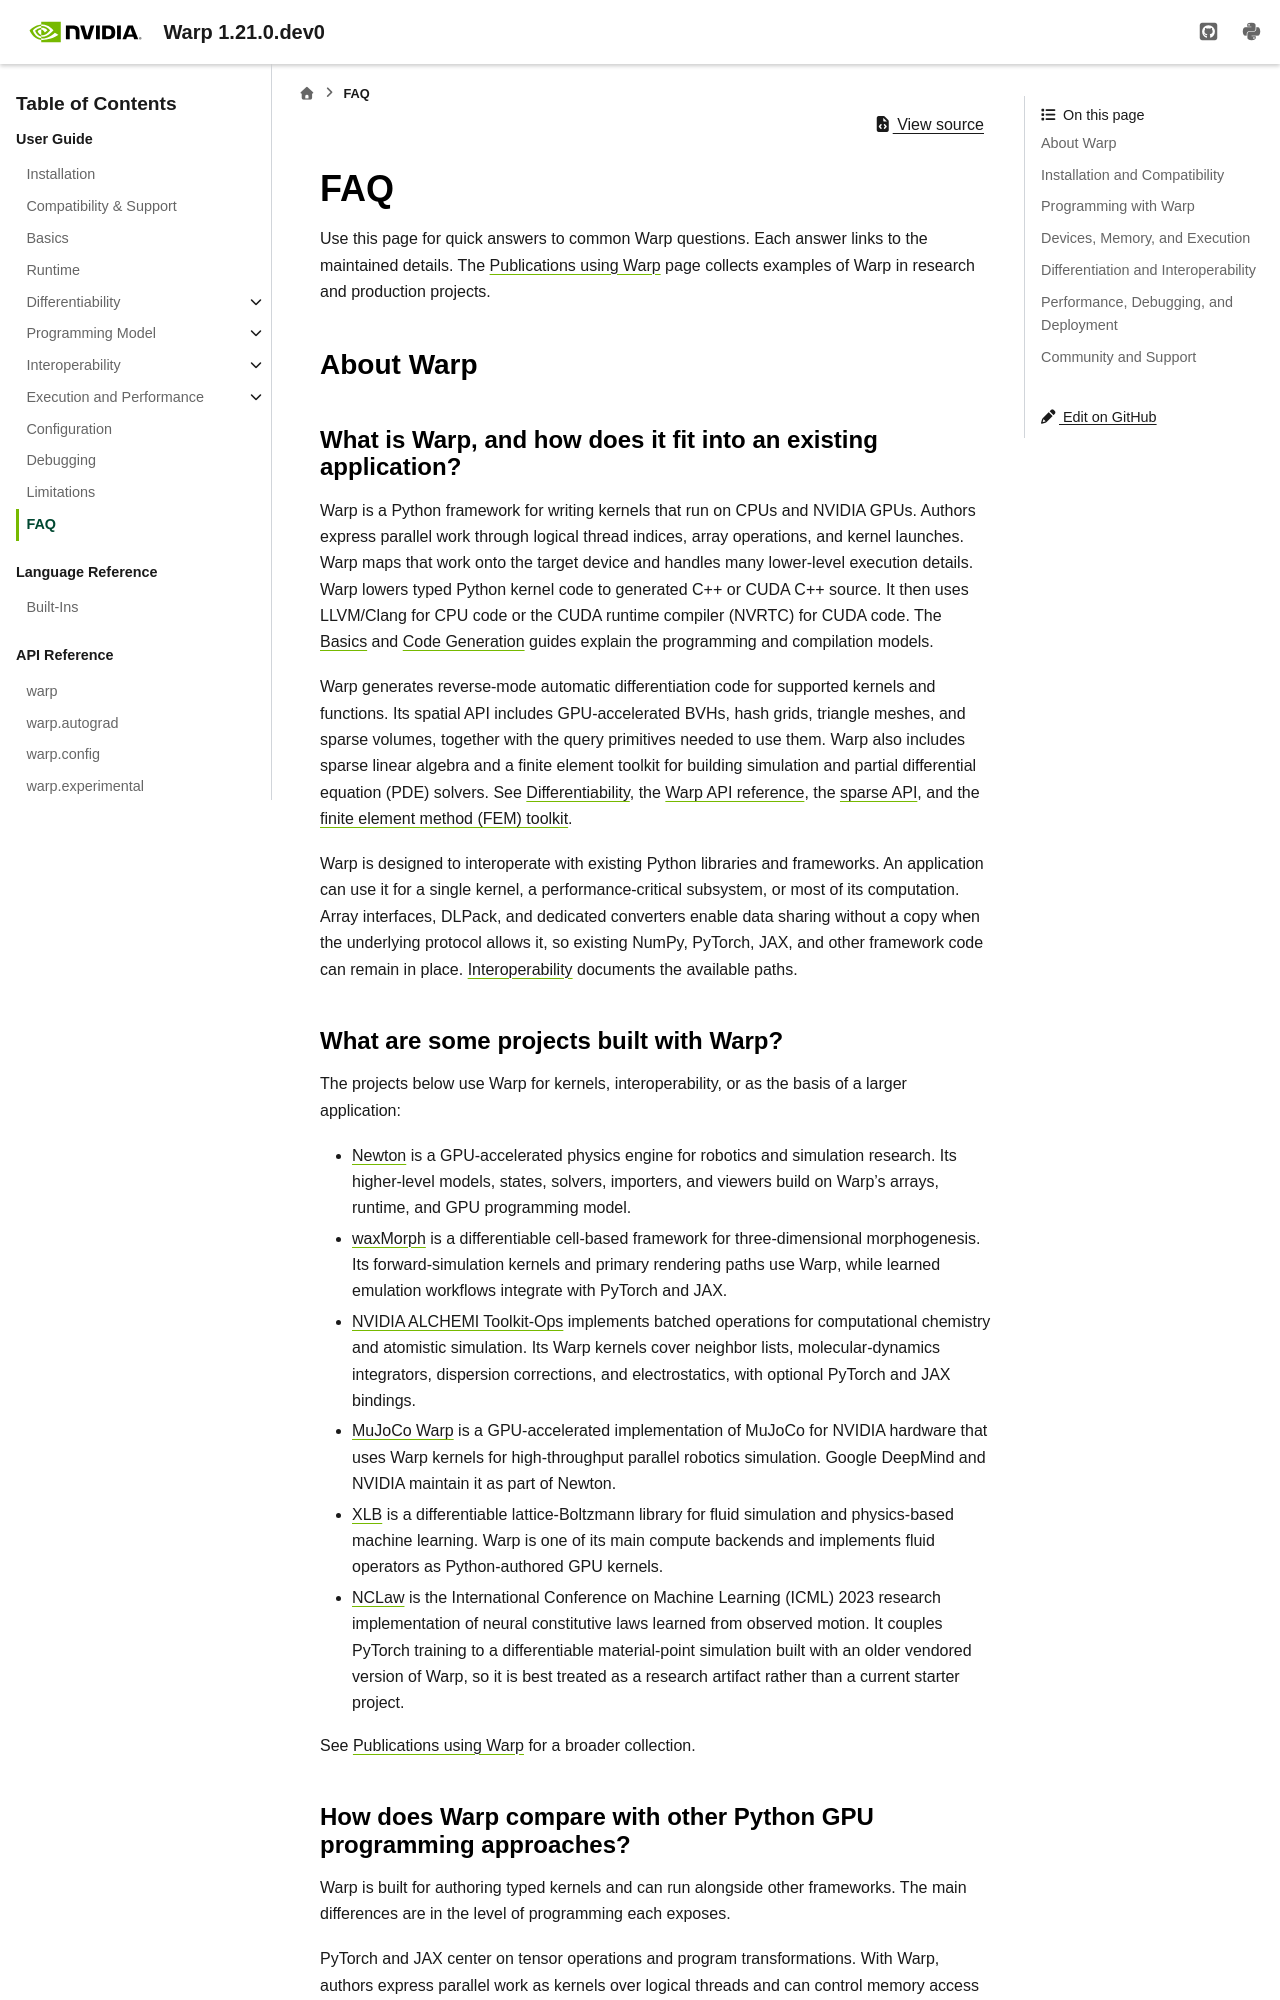

repository: NVIDIA/warp · page: latest/user_guide/faq.html · generator: sphinx

.. _faq:

FAQ
===

Use this page for quick answers to common Warp questions. Each answer links to
the maintained details. The :doc:`/project/publications` page collects examples of Warp
in research and production projects.

About Warp
----------

What is Warp, and how does it fit into an existing application?
~~~~~~~~~~~~~~~~~~~~~~~~~~~~~~~~~~~~~~~~~~~~~~~~~~~~~~~~~~~~~~~~

Warp is a Python framework for writing kernels that run on CPUs and NVIDIA
GPUs. Authors express parallel work through logical thread indices, array
operations, and kernel launches. Warp maps that work onto the target device and
handles many lower-level execution details. Warp lowers typed Python kernel
code to generated C++ or CUDA C++ source. It then uses LLVM/Clang for CPU code
or the CUDA runtime compiler (NVRTC) for CUDA code. The :doc:`basics` and
:doc:`programming_model/code_generation` guides explain the programming and compilation
models.

Warp generates reverse-mode automatic differentiation code for supported
kernels and functions. Its spatial API includes GPU-accelerated BVHs, hash
grids, triangle meshes, and sparse volumes, together with the query primitives
needed to use them. Warp also includes sparse linear algebra and a finite
element toolkit for building simulation and partial differential equation
(PDE) solvers. See :doc:`differentiability`, the
:doc:`Warp API reference <../api_reference/warp>`, the
:doc:`sparse API <../api_reference/warp_sparse>`, and the :doc:`finite element
method (FEM) toolkit <../domain_modules/fem>`.

Warp is designed to interoperate with existing Python libraries and frameworks.
An application can use it for a single kernel, a performance-critical
subsystem, or most of its computation. Array interfaces, DLPack, and dedicated
converters enable data sharing without a copy when the underlying protocol
allows it, so existing NumPy, PyTorch, JAX, and other framework code can remain
in place. :doc:`interoperability` documents the available paths.

What are some projects built with Warp?
~~~~~~~~~~~~~~~~~~~~~~~~~~~~~~~~~~~~~~~

The projects below use Warp for kernels, interoperability, or as the basis of a
larger application:

* `Newton <https://github.com/newton-physics/newton>`__ is a GPU-accelerated
  physics engine for robotics and simulation research. Its higher-level
  models, states, solvers, importers, and viewers build on Warp's arrays,
  runtime, and GPU programming model.
* `waxMorph
  <https://github.com/Computational-Morphogenomics-Group/waxmorph>`__ is a
  differentiable cell-based framework for three-dimensional morphogenesis.
  Its forward-simulation kernels and primary rendering paths use Warp, while
  learned emulation workflows integrate with PyTorch and JAX.
* `NVIDIA ALCHEMI Toolkit-Ops
  <https://github.com/NVIDIA/nvalchemi-toolkit-ops>`__ implements batched
  operations for computational chemistry and atomistic simulation. Its Warp
  kernels cover neighbor lists, molecular-dynamics integrators, dispersion
  corrections, and electrostatics, with optional PyTorch and JAX bindings.
* `MuJoCo Warp <https://github.com/google-deepmind/mujoco_warp>`__ is a
  GPU-accelerated implementation of MuJoCo for NVIDIA hardware that uses Warp
  kernels for high-throughput parallel robotics simulation. Google DeepMind
  and NVIDIA maintain it as part of Newton.
* `XLB <https://github.com/Autodesk/XLB>`__ is a differentiable
  lattice-Boltzmann library for fluid simulation and physics-based machine
  learning. Warp is one of its main compute backends and implements fluid
  operators as Python-authored GPU kernels.
* `NCLaw <https://github.com/PingchuanMa/NCLaw>`__ is the International
  Conference on Machine Learning (ICML) 2023 research implementation of neural
  constitutive laws learned from observed motion. It couples PyTorch training
  to a differentiable material-point simulation built with an older vendored
  version of Warp, so it is best treated as a research artifact rather than a
  current starter project.

See :doc:`/project/publications` for a broader collection.
